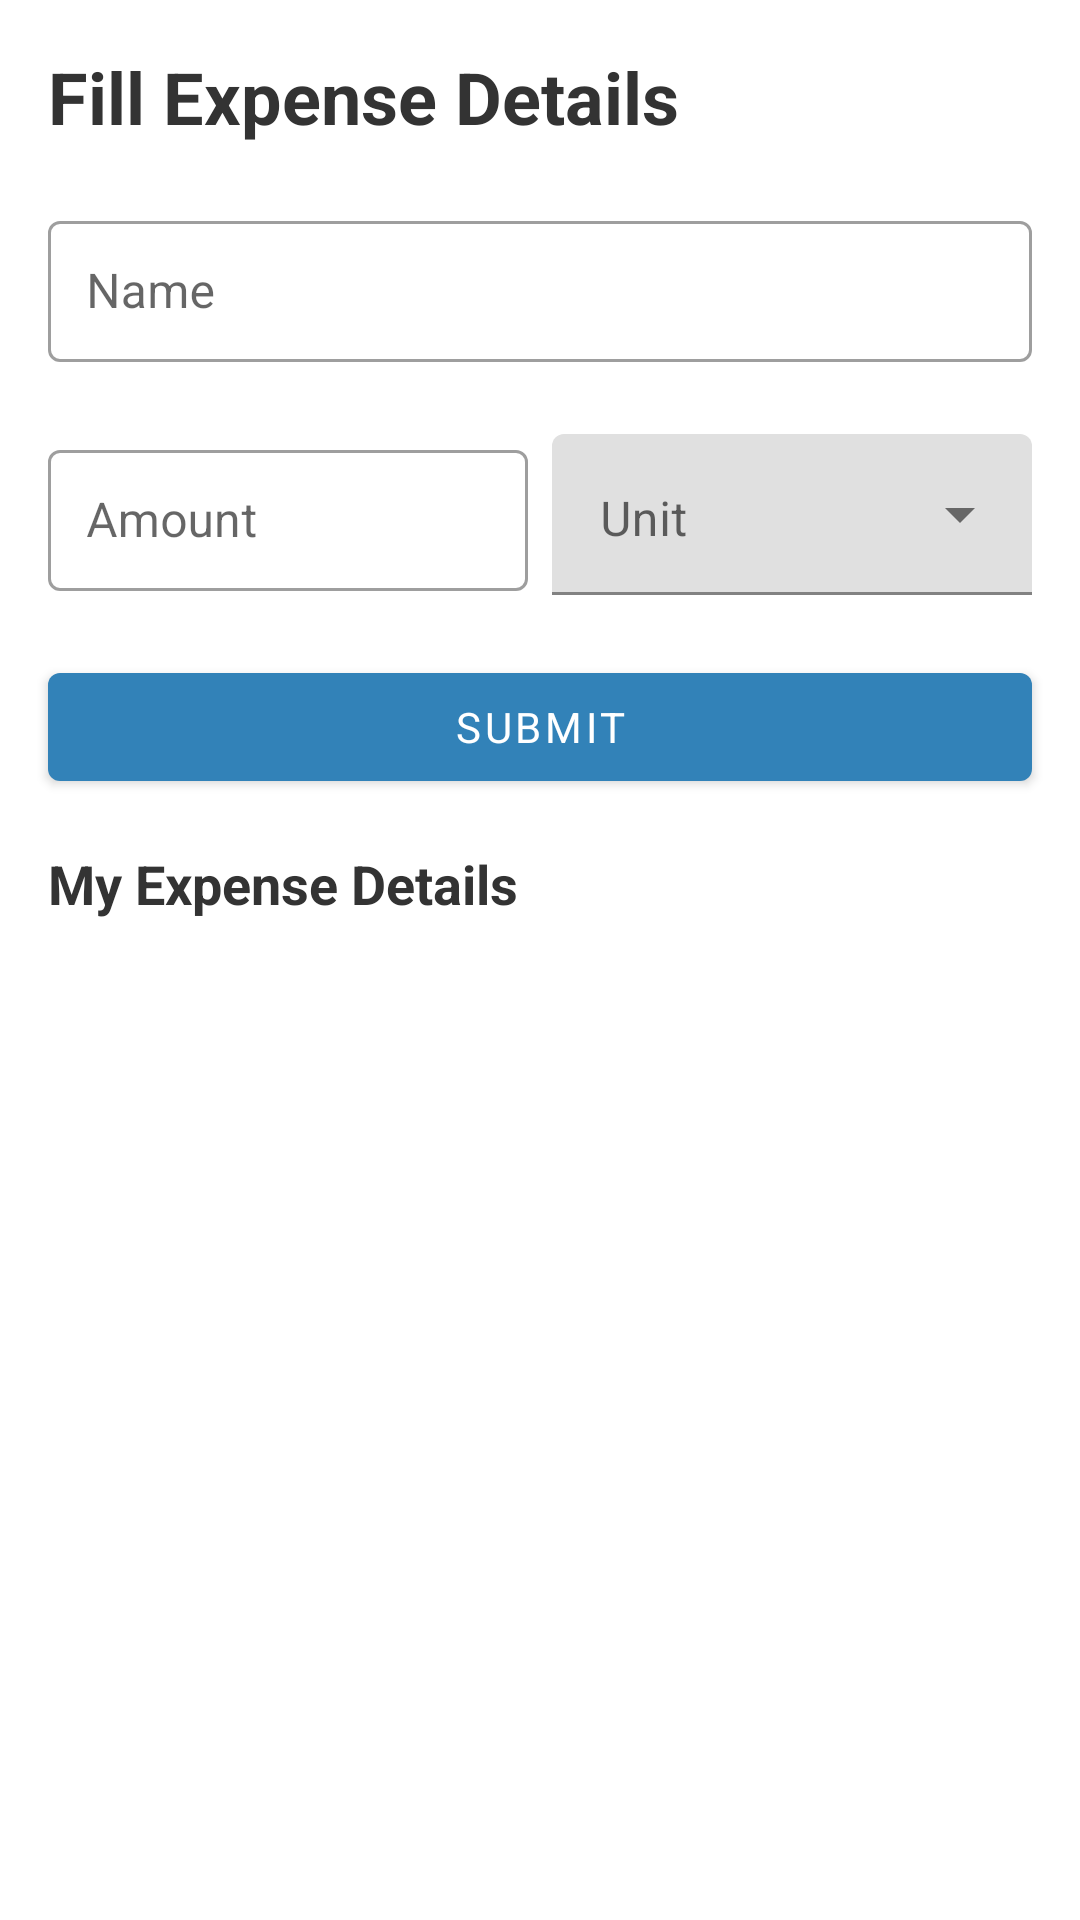

The Android layout XML behind this screen, and the referenced resources:
<!-- AndroidManifest.xml: application theme AppTheme -->
<!-- res/layout/activity_add_expense.xml -->
<?xml version="1.0" encoding="utf-8"?>
<layout xmlns:tools="http://schemas.android.com/tools"
    xmlns:android="http://schemas.android.com/apk/res/android"
    xmlns:app="http://schemas.android.com/apk/res-auto">
    <ScrollView
        android:layout_width="match_parent"
        android:layout_height="match_parent">
        <androidx.constraintlayout.widget.ConstraintLayout
            android:layout_width="match_parent"
            android:layout_height="match_parent"
            tools:context=".Activity.Add.AddExpense">


            <TextView
                android:id="@+id/textView"
                android:layout_width="wrap_content"
                android:layout_height="wrap_content"
                android:layout_marginStart="16dp"
                android:layout_marginTop="16dp"
                android:text="Fill Expense Details"
                android:textColor="#333"
                android:textSize="24sp"
                android:textStyle="bold"
                app:layout_constraintStart_toStartOf="parent"
                app:layout_constraintTop_toTopOf="parent" />

            <com.google.android.material.textfield.TextInputLayout
                android:id="@+id/textInputLayout"
                style="@style/Widget.MaterialComponents.TextInputLayout.OutlinedBox.Dense"
                android:layout_width="match_parent"
                android:layout_height="wrap_content"
                android:layout_marginStart="16dp"
                android:layout_marginTop="20dp"
                android:layout_marginEnd="16dp"
                app:layout_constraintEnd_toEndOf="parent"
                app:layout_constraintHorizontal_bias="1.0"
                app:layout_constraintStart_toStartOf="parent"
                app:layout_constraintTop_toBottomOf="@+id/textView">

                <com.google.android.material.textfield.TextInputEditText
                    android:id="@+id/goods"
                    android:layout_width="match_parent"
                    android:layout_height="wrap_content"
                    android:hint="Name"
                    android:padding="12.5dp" />

            </com.google.android.material.textfield.TextInputLayout>

            <com.google.android.material.textfield.TextInputLayout
                android:id="@+id/textInputLayout3"
                style="@style/Widget.MaterialComponents.TextInputLayout.OutlinedBox.Dense"
                android:layout_width="0dp"
                android:layout_height="wrap_content"
                android:layout_marginStart="16dp"
                android:layout_marginTop="24dp"
                android:layout_marginEnd="4dp"
                app:layout_constraintEnd_toStartOf="@+id/textInputLayout2"
                app:layout_constraintStart_toStartOf="parent"
                app:layout_constraintTop_toBottomOf="@+id/textInputLayout"
                app:startIconTint="@color/colorPrimary">

                <com.google.android.material.textfield.TextInputEditText
                    android:id="@+id/price"
                    android:layout_width="match_parent"
                    android:layout_height="wrap_content"
                    android:hint="Amount"
                    android:padding="12.5dp" />

            </com.google.android.material.textfield.TextInputLayout>


            <com.google.android.material.textfield.TextInputLayout
                android:id="@+id/textInputLayout2"
                style="@style/Widget.MaterialComponents.TextInputLayout.FilledBox.Dense.ExposedDropdownMenu"
                android:layout_width="0dp"
                android:layout_height="wrap_content"
                android:layout_marginStart="4dp"
                android:layout_marginEnd="16dp"
                android:hint="Unit"
                app:layout_constraintEnd_toEndOf="parent"
                app:layout_constraintStart_toEndOf="@+id/textInputLayout3"
                app:layout_constraintTop_toTopOf="@+id/textInputLayout3"
                app:startIconTint="@color/colorPrimary">

                <AutoCompleteTextView
                    android:id="@+id/unitDrop"
                    android:layout_width="match_parent"
                    android:layout_height="wrap_content"
                    android:editable="false"
                    android:gravity="start"
                    android:inputType="none" />

            </com.google.android.material.textfield.TextInputLayout>


            <com.google.android.material.button.MaterialButton
                android:id="@+id/submit"
                android:layout_width="0dp"
                android:layout_height="wrap_content"
                android:layout_marginStart="16dp"
                android:layout_marginTop="20dp"
                android:layout_marginEnd="16dp"
                android:text="Submit"
                app:layout_constraintEnd_toEndOf="parent"
                app:layout_constraintHorizontal_bias="1.0"
                app:layout_constraintStart_toStartOf="parent"
                app:layout_constraintTop_toBottomOf="@+id/textInputLayout2" />

            <TextView
                android:id="@+id/textView1"
                android:layout_width="wrap_content"
                android:layout_height="wrap_content"
                android:layout_marginStart="16dp"
                android:layout_marginTop="16dp"
                android:text="My Expense Details"
                android:textColor="#333"
                android:textSize="18sp"
                android:textStyle="bold"
                app:layout_constraintStart_toStartOf="parent"
                app:layout_constraintTop_toBottomOf="@+id/submit" />


            <androidx.recyclerview.widget.RecyclerView
                android:id="@+id/rvGoods"
                android:layout_width="match_parent"
                android:layout_height="wrap_content"
                android:layout_marginTop="28dp"
                app:layout_constraintEnd_toEndOf="parent"
                app:layout_constraintStart_toStartOf="parent"
                app:layout_constraintTop_toBottomOf="@+id/textView1" />


        </androidx.constraintlayout.widget.ConstraintLayout>
    </ScrollView>
</layout>
<!-- resources referenced by this layout -->
<resources>
  <color name="colorPrimary">#3282b8</color>
  <style name="AppTheme" parent="Theme.MaterialComponents.Light.DarkActionBar">
          
          <item name="colorPrimary">@color/colorPrimary</item>
          <item name="colorPrimaryDark">@color/colorPrimaryDark</item>
          <item name="colorAccent">@color/colorAccent</item>
          <item name="fontFamily">@font/gotham</item>
      </style>
  <color name="colorPrimaryDark">#0f4c75</color>
  <color name="colorAccent">#bbe1fa</color>
</resources>
